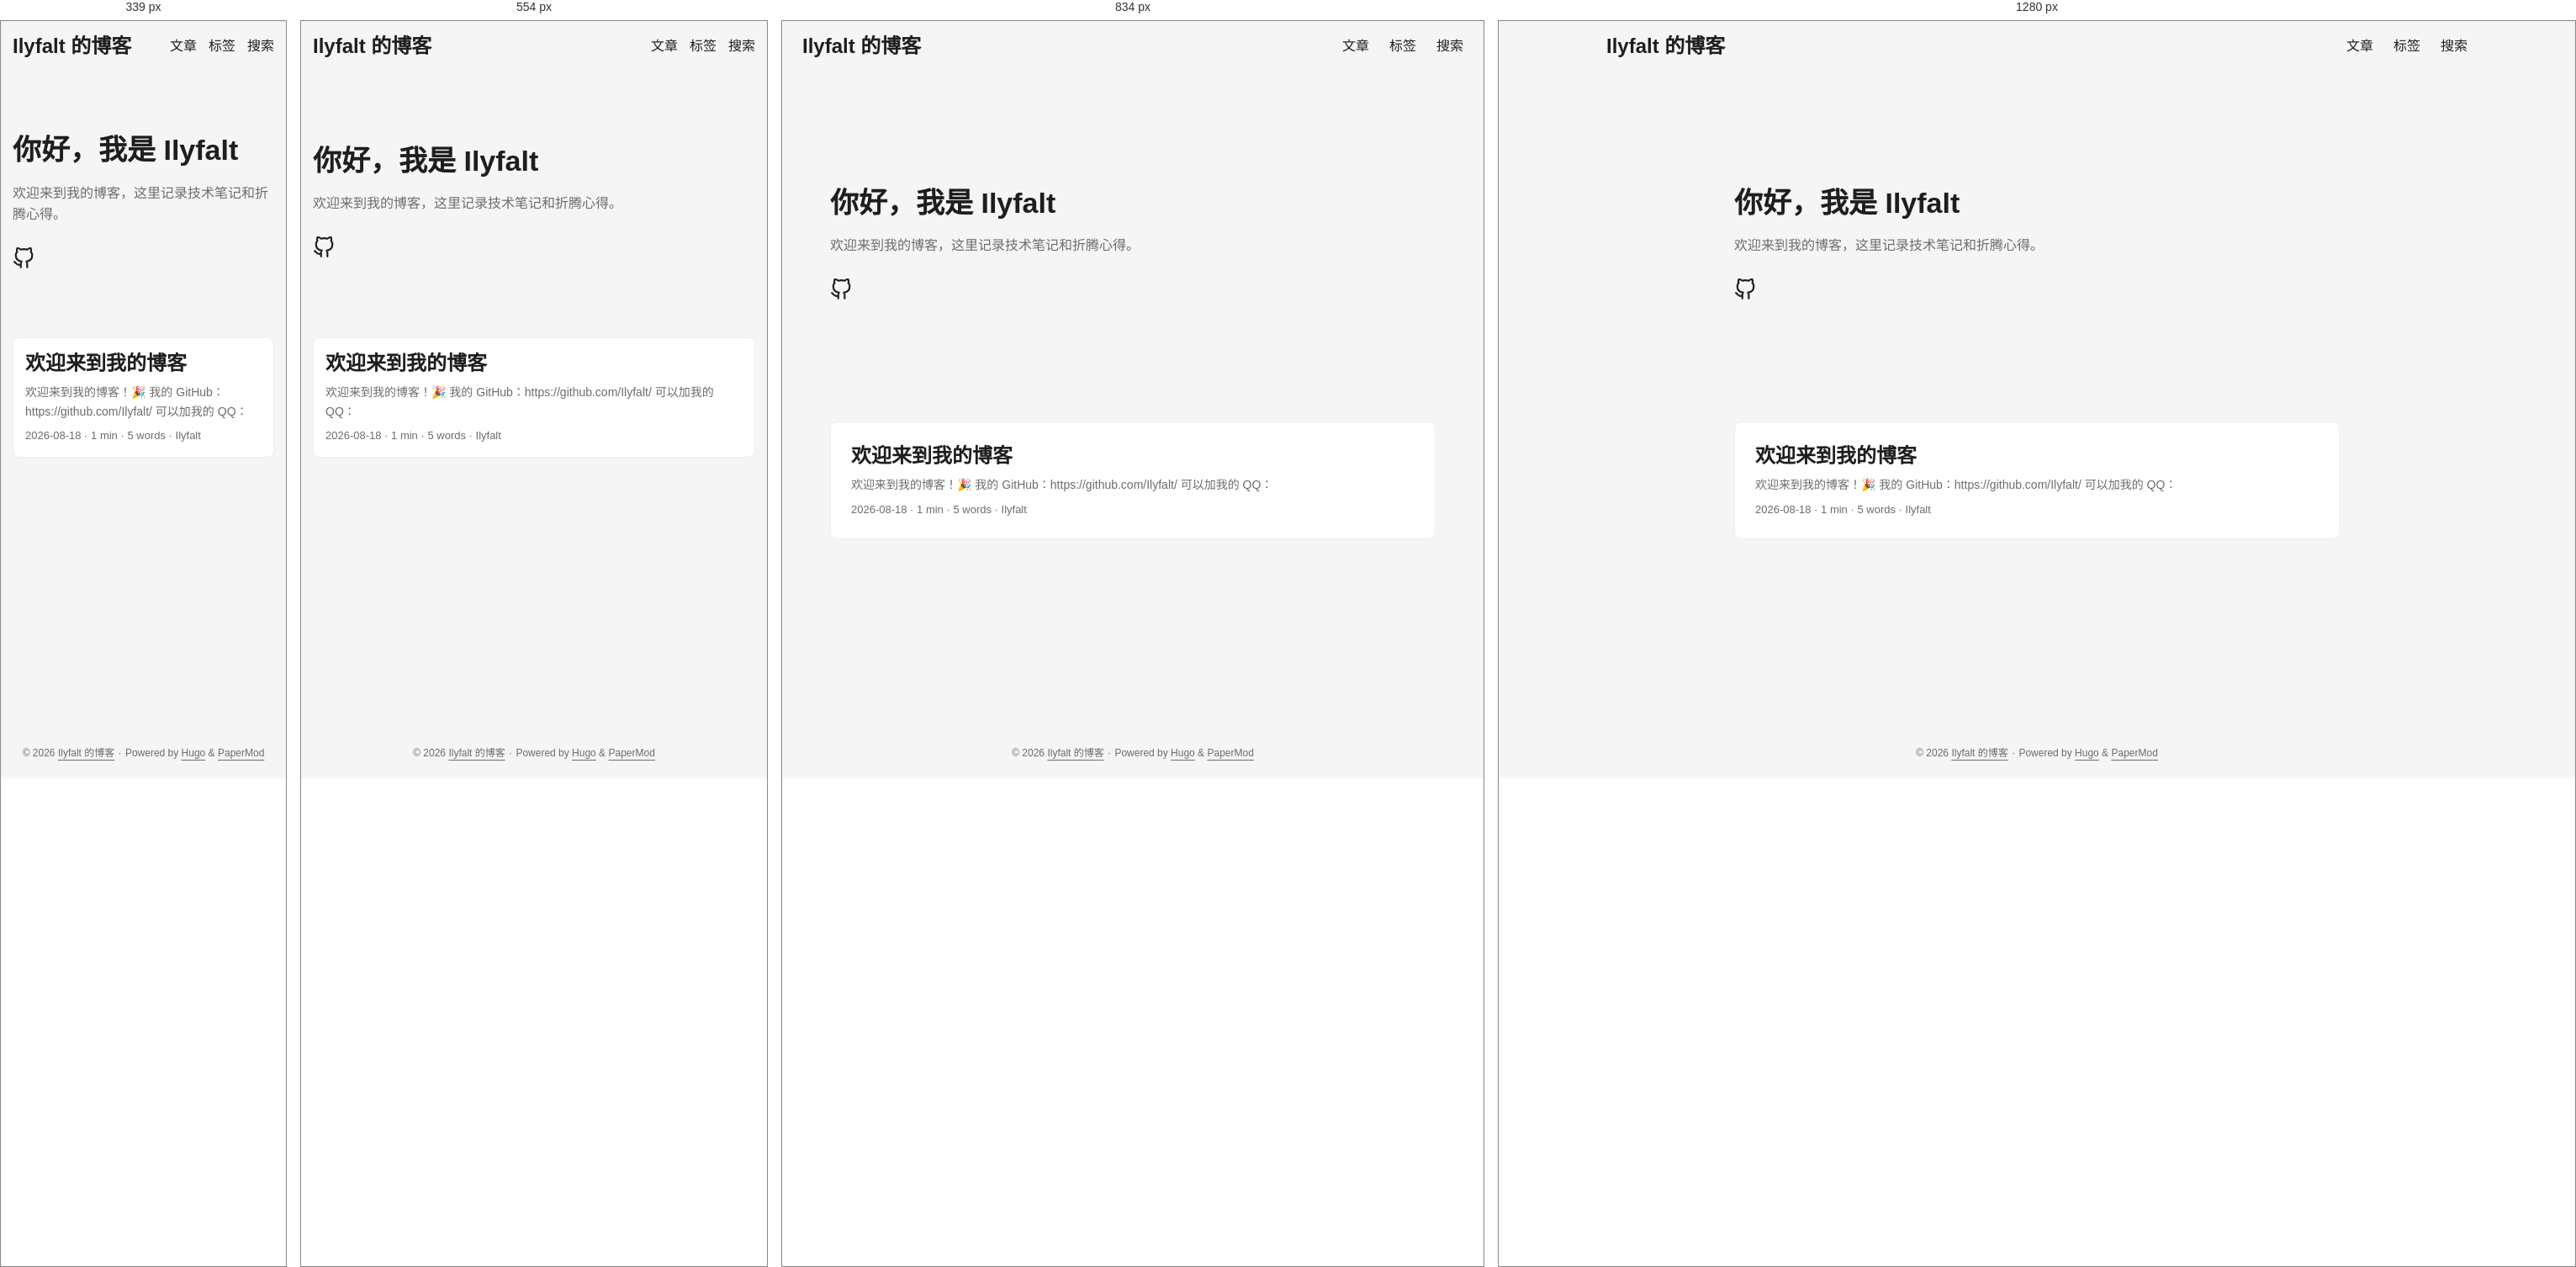
Rendered at 339 px, 554 px, 834 px and 1280 px, left to right.

<!-- file: index.html -->
<!doctype html><html lang=en dir=auto data-theme=auto><head><meta name=generator content="Hugo 0.147.3"><meta charset=utf-8><meta http-equiv=X-UA-Compatible content="IE=edge"><meta name=viewport content="width=device-width,initial-scale=1,shrink-to-fit=no"><meta name=robots content="index, follow"><title>Ilyfalt 的博客</title>
<meta name=keywords content="Blog,Portfolio"><meta name=description content="Ilyfalt 的个人博客"><meta name=author content="Ilyfalt"><link rel=canonical href=https://520236.xyz/><link crossorigin=anonymous href=/assets/css/stylesheet.6ff46447b1fa3f8a5cc0bcae48088decc3ae37f5fbc99406a3aefc3bf0e6044a.css integrity="sha256-b/RkR7H6P4pcwLyuSAiN7MOuN/X7yZQGo678O/DmBEo=" rel="preload stylesheet" as=style><link rel=icon href=https://520236.xyz/favicon.ico><link rel=icon type=image/png sizes=16x16 href=https://520236.xyz/favicon-16x16.png><link rel=icon type=image/png sizes=32x32 href=https://520236.xyz/favicon-32x32.png><link rel=apple-touch-icon href=https://520236.xyz/apple-touch-icon.png><link rel=mask-icon href=https://520236.xyz/safari-pinned-tab.svg><meta name=theme-color content="#2e2e33"><meta name=msapplication-TileColor content="#2e2e33"><link rel=alternate type=application/rss+xml href=https://520236.xyz/index.xml title=rss><link rel=alternate type=application/json href=https://520236.xyz/index.json title=json><link rel=alternate hreflang=en href=https://520236.xyz/><noscript><style>#theme-toggle,.top-link{display:none}</style><style>@media(prefers-color-scheme:dark){:root{--theme:rgb(29, 30, 32);--entry:rgb(46, 46, 51);--primary:rgb(218, 218, 219);--secondary:rgb(155, 156, 157);--tertiary:rgb(65, 66, 68);--content:rgb(196, 196, 197);--code-block-bg:rgb(46, 46, 51);--code-bg:rgb(55, 56, 62);--border:rgb(51, 51, 51);color-scheme:dark}.list{background:var(--theme)}.toc{background:var(--entry)}}</style></noscript><script>localStorage.getItem("pref-theme")==="dark"?document.querySelector("html").dataset.theme="dark":localStorage.getItem("pref-theme")==="light"?document.querySelector("html").dataset.theme="light":window.matchMedia("(prefers-color-scheme: dark)").matches?document.querySelector("html").dataset.theme="dark":document.querySelector("html").dataset.theme="light"</script><meta property="og:url" content="https://520236.xyz/"><meta property="og:site_name" content="Ilyfalt 的博客"><meta property="og:title" content="Ilyfalt 的博客"><meta property="og:description" content="Ilyfalt 的个人博客"><meta property="og:locale" content="zh_CN"><meta property="og:type" content="website"><meta property="og:image" content="https://520236.xyz/img/avatar.png"><meta name=twitter:card content="summary_large_image"><meta name=twitter:image content="https://520236.xyz/img/avatar.png"><meta name=twitter:title content="Ilyfalt 的博客"><meta name=twitter:description content="Ilyfalt 的个人博客"><script type=application/ld+json>{"@context":"https://schema.org","@type":"Organization","name":"Ilyfalt 的博客","url":"https://520236.xyz/","description":"Ilyfalt 的个人博客","logo":"https://520236.xyz/favicon.ico","sameAs":["https://github.com/Ilyfalt/"]}</script></head><body class=list id=top><header class=header><nav class=header-nav><div class=logo><a href=https://520236.xyz/ accesskey=h title="Ilyfalt 的博客 (Alt + H)">Ilyfalt 的博客</a><div class=logo-switches><button id=theme-toggle class=theme-toggle accesskey=t title="(Alt + T)" aria-label="Toggle theme"><svg class="moon" width="17" height="17" viewBox="0 0 24 24" fill="none" stroke="currentcolor" stroke-width="2" stroke-linecap="round" stroke-linejoin="round"><path d="M21 12.79A9 9 0 1111.21 3 7 7 0 0021 12.79z"/></svg><svg class="sun" width="17" height="17" viewBox="0 0 24 24" fill="none" stroke="currentcolor" stroke-width="2" stroke-linecap="round" stroke-linejoin="round"><circle cx="12" cy="12" r="5"/><line x1="12" y1="1" x2="12" y2="3"/><line x1="12" y1="21" x2="12" y2="23"/><line x1="4.22" y1="4.22" x2="5.64" y2="5.64"/><line x1="18.36" y1="18.36" x2="19.78" y2="19.78"/><line x1="1" y1="12" x2="3" y2="12"/><line x1="21" y1="12" x2="23" y2="12"/><line x1="4.22" y1="19.78" x2="5.64" y2="18.36"/><line x1="18.36" y1="5.64" x2="19.78" y2="4.22"/></svg></button></div></div><ul id=menu class=menu><li><a href=https://520236.xyz/posts/ title=文章><span>文章</span></a></li><li><a href=https://520236.xyz/tags/ title=标签><span>标签</span></a></li><li><a href=https://520236.xyz/search/ title="搜索 (Alt + /)" accesskey=/><span>搜索</span></a></li></ul></nav></header><main class=main><article class="first-entry home-info"><header class=entry-header><h1>你好，我是 Ilyfalt</h1></header><div class="entry-content md-content"><p>欢迎来到我的博客，这里记录技术笔记和折腾心得。</p></div><footer class=entry-footer><div class=social-icons><a href=https://github.com/Ilyfalt/ target=_blank rel="noopener noreferrer me" title=Github><svg viewBox="0 0 24 24" fill="none" stroke="currentcolor" stroke-width="2" stroke-linecap="round" stroke-linejoin="round"><path d="M9 19c-5 1.5-5-2.5-7-3m14 6v-3.87a3.37 3.37.0 00-.94-2.61c3.14-.35 6.44-1.54 6.44-7A5.44 5.44.0 0020 4.77 5.07 5.07.0 0019.91 1S18.73.65 16 2.48a13.38 13.38.0 00-7 0C6.27.65 5.09 1 5.09 1A5.07 5.07.0 005 4.77 5.44 5.44.0 003.5 8.55c0 5.42 3.3 6.61 6.44 7A3.37 3.37.0 009 18.13V22"/></svg></a></div></footer></article><article class=post-entry><header class=entry-header><h2 class=entry-hint-parent>欢迎来到我的博客</h2></header><div class=entry-content><p>欢迎来到我的博客！🎉
我的 GitHub：https://github.com/Ilyfalt/
可以加我的 QQ：</p></div><footer class=entry-footer><span title='2026-08-18 00:00:00 +0000 UTC'>2026-08-18</span>&nbsp;·&nbsp;<span>1 min</span>&nbsp;·&nbsp;<span>5 words</span>&nbsp;·&nbsp;<span>Ilyfalt</span></footer><a class=entry-link aria-label="post link to 欢迎来到我的博客" href=https://520236.xyz/posts/welcome/></a></article></main><footer class=footer><span>&copy; 2026 <a href=https://520236.xyz/>Ilyfalt 的博客</a></span> ·
<span>Powered by
<a href="https://gohugo.io/?utm_source=papermod" rel=noopener target=_blank>Hugo</a> &
        <a href=https://github.com/adityatelange/hugo-PaperMod/ rel=noopener target=_blank>PaperMod</a></span></footer><a href=#top id=top-link class="top-link hidden" aria-label="go to top" title="Go to Top (Alt + G)" accesskey=g><svg viewBox="0 0 24 24" fill="none" stroke="currentcolor" stroke-width="2" stroke-linecap="round" stroke-linejoin="round" class="feather feather-chevrons-up"><polyline points="17 11 12 6 7 11"/><polyline points="17 18 12 13 7 18"/></svg>
</a><script>let menu=document.getElementById("menu");if(menu){const e=localStorage.getItem("menu-scroll-position");e&&(menu.scrollLeft=parseInt(e,10)),menu.onscroll=function(){localStorage.setItem("menu-scroll-position",menu.scrollLeft)}}document.querySelectorAll('a[href^="#"]').forEach(e=>{e.addEventListener("click",function(e){e.preventDefault();var t=this.getAttribute("href").substr(1);window.matchMedia("(prefers-reduced-motion: reduce)").matches?document.querySelector(`[id='${decodeURIComponent(t)}']`).scrollIntoView():document.querySelector(`[id='${decodeURIComponent(t)}']`).scrollIntoView({behavior:"smooth"}),t==="top"?history.replaceState(null,null," "):history.pushState(null,null,`#${t}`)})})</script><script>var toplink=document.getElementById("top-link");window.onscroll=function(){const e=window.innerHeight;document.body.scrollTop>e||document.documentElement.scrollTop>e?toplink.classList.remove("hidden"):toplink.classList.add("hidden")}</script><script>document.getElementById("theme-toggle").addEventListener("click",()=>{const e=document.querySelector("html");e.dataset.theme==="dark"?(e.dataset.theme="light",localStorage.setItem("pref-theme","light")):(e.dataset.theme="dark",localStorage.setItem("pref-theme","dark"))})</script></body></html>

/* @media block from assets/css/stylesheet.6ff46447b1fa3f8a5cc0bcae48088decc3ae37f5fbc99406a3aefc3bf0e6044a.css */
@media screen and (max-width:768px){:root{--gap:14px}.profile img{transform:scale(.85)}.first-entry{min-height:260px}.archive-month{flex-direction:column}.archive-year{margin-top:20px}.footer{padding:calc((var(--footer-height) - var(--gap) - 10px)/2)var(--gap)}}

/* @media block from assets/css/stylesheet.6ff46447b1fa3f8a5cc0bcae48088decc3ae37f5fbc99406a3aefc3bf0e6044a.css */
@media screen and (max-width:900px){.list .top-link{transform:translateY(-5rem)}}

/* @media block from assets/css/stylesheet.6ff46447b1fa3f8a5cc0bcae48088decc3ae37f5fbc99406a3aefc3bf0e6044a.css */
@media screen and (max-width:340px){.share-buttons{justify-content:unset}}